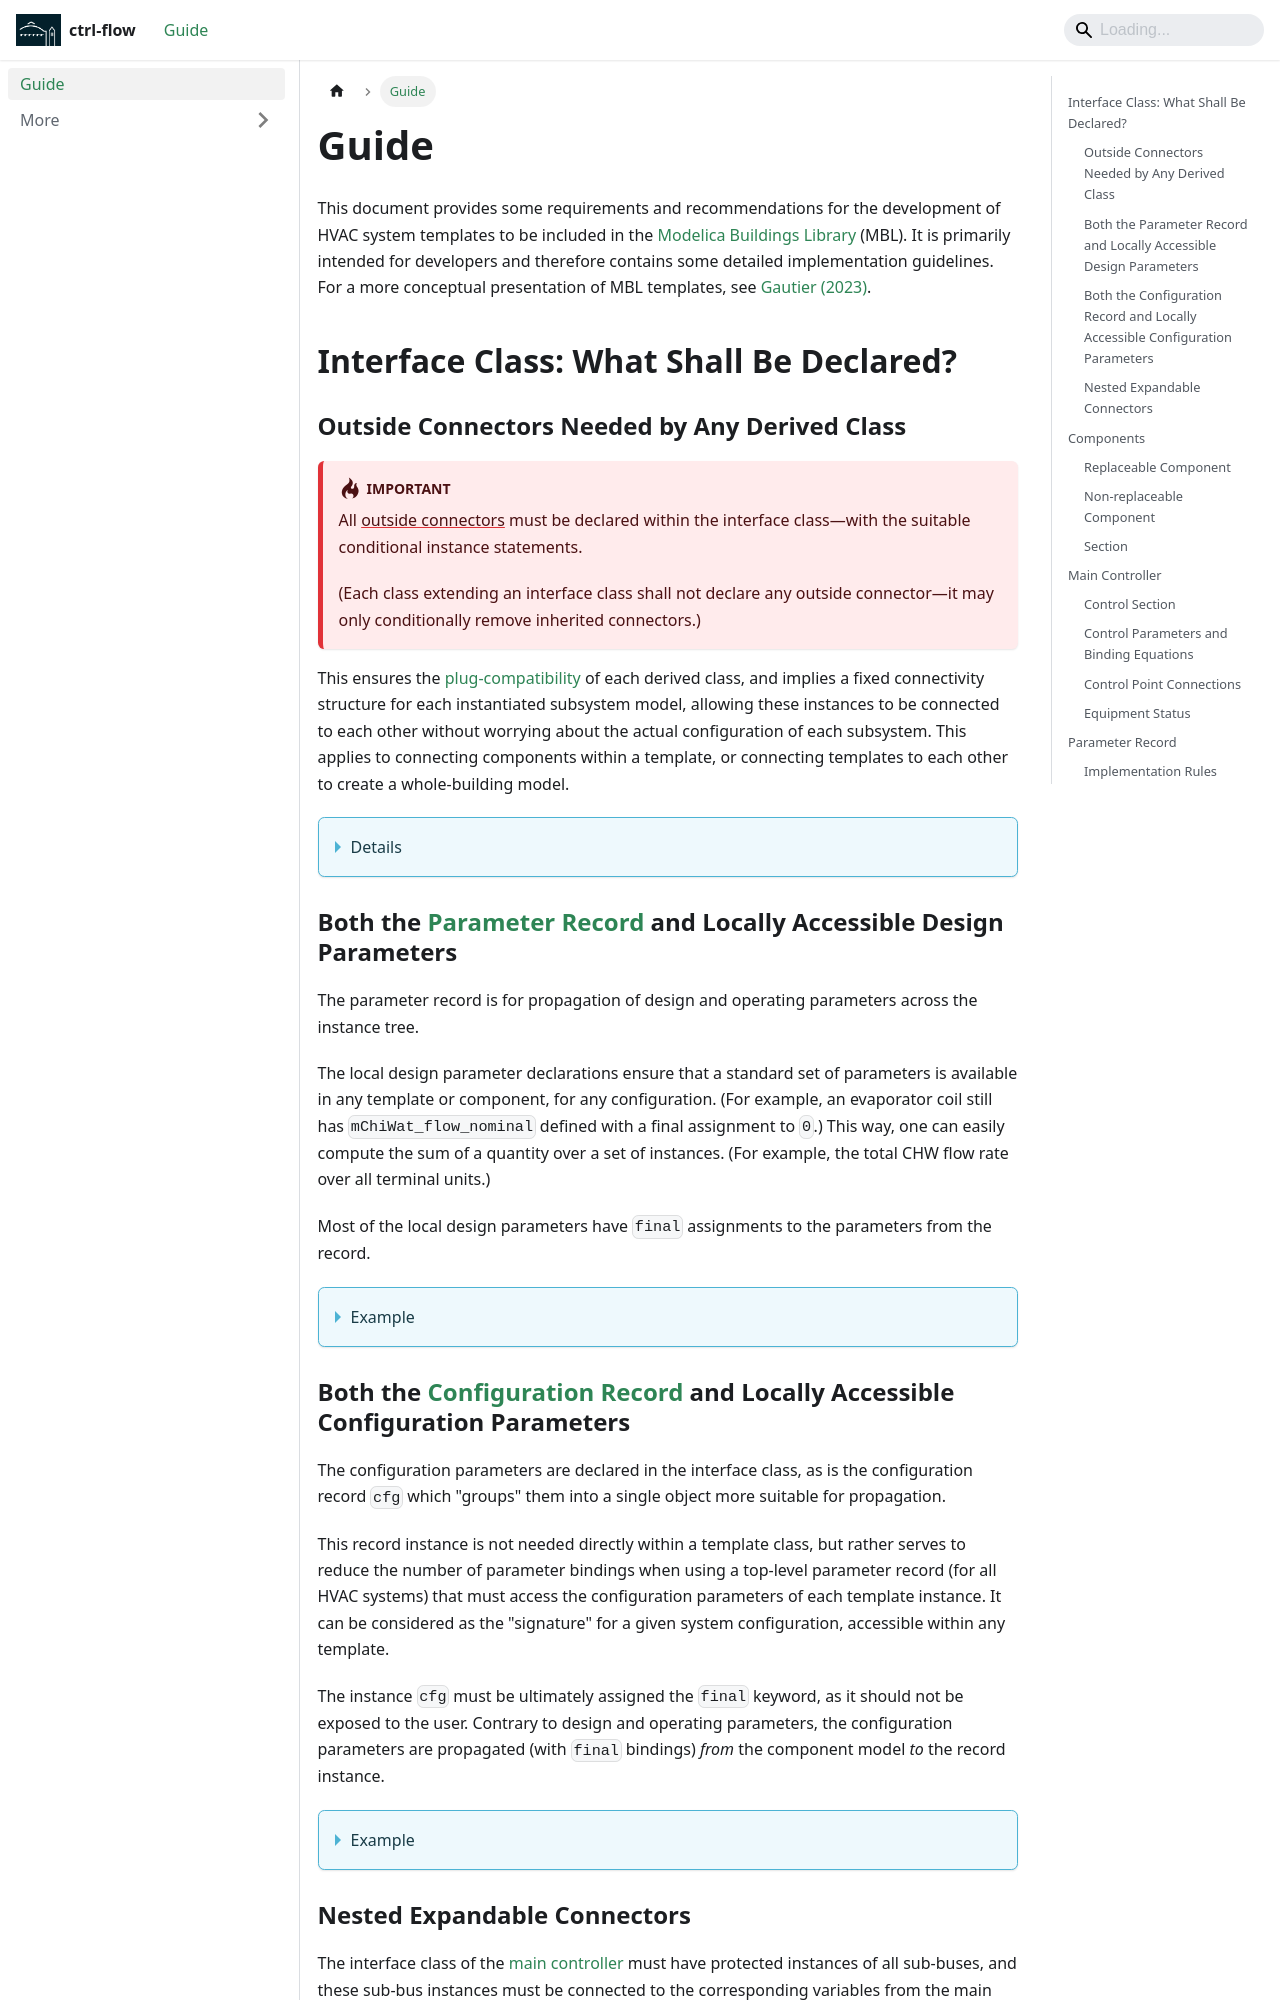

repository: lbl-srg/modelica-buildings-templates · page: guide/index.html · generator: docusaurus

---
sidebar_position: 1
---

# Guide

This document provides some requirements and recommendations for the development of HVAC system templates to be included in the [Modelica Buildings Library](https://github.com/lbl-srg/modelica-buildings) (MBL).
It is primarily intended for developers and therefore contains some detailed implementation guidelines.
For a more conceptual presentation of MBL templates, see [Gautier (2023)](/more/references#Gautier23).

## Interface Class: What Shall Be Declared? {#interface-class}

### Outside Connectors Needed by Any Derived Class

:::danger Important

All [outside connectors](https://specification.modelica.org/maint/3.5/connectors-and-connections.html#inside-and-outside-connectors) must be declared within the interface class&mdash;with the suitable conditional instance statements.

(Each class extending an interface class shall not declare any outside connector&mdash;it may only conditionally remove inherited connectors.)
:::

This ensures the [plug-compatibility](https://specification.modelica.org/maint/3.5/interface-or-type-relationships.html#plug-compatibility-or-restricted-subtyping) of each derived class, and implies a fixed connectivity structure for each instantiated subsystem model, allowing these instances to be connected to each other without worrying about the actual configuration of each subsystem.
This applies to connecting components within a template, or connecting templates to each other to create a whole-building model.

<details>

_How does it comply with the [Modelica Language Specification](https://specification.modelica.org/maint/3.5/scoping-name-lookup-and-flattening.html#generation-of-the-flat-equation-system)?_

Type compatibility:

> Each reference is checked, whether it is a valid reference, e.g. the referenced object belongs to or is an instance, where all _existing conditional declaration expressions evaluate to true|false_, or it is a constant in a package.

So checking that the redeclared component is a subtype of the constraining class is done with all the conditional connectors considered present (even if the redeclared component removes them).

_How does it differ from interface classes in the Modelica Buildings Library?_

Interface classes are usually implemented with the minimum set of connectors (and other variables) and derived classes extend that set, which ensures _type_ compatibility.
See for example:

```mo title="Fluid/Boilers/BaseClasses/PartialBoiler.mo"
extends Interfaces.TwoPortHeatMassExchanger(...); // Interface class used by the model

Modelica.Blocks.Interfaces.RealInput y(...)       // Additional connector not declared in the interface class
  "Part load ratio";
Modelica.Blocks.Interfaces.RealOutput T(...)      // Additional connector not declared in the interface class
  "Temperature of the fluid";
Modelica.Thermal.HeatTransfer.Interfaces.HeatPort_a heatPort  // Additional connector not declared in the interface class
  "Heat port, can be used to connect to ambient";
```

</details>
